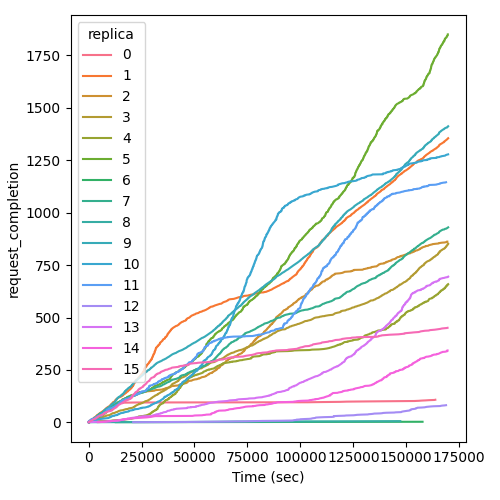

The file beside this chart, header and first rows:
Time (sec), request_completion, replica
155.6, 1, 0
171.6, 2, 0
173.9, 3, 0
745.8, 4, 0
754, 5, 0
1016, 6, 0
1620, 7, 0
1622, 8, 0
1747, 9, 0
2330, 10, 0
2471, 11, 0
2491, 12, 0
3184, 13, 0
3186, 14, 0
3486, 15, 0
3490, 16, 0
3502, 17, 0
3632, 18, 0
3638, 19, 0
3648, 20, 0
3790, 21, 0
3792, 22, 0
3914, 23, 0
3922, 24, 0
4054, 25, 0
4200, 26, 0
4202, 27, 0
4350, 28, 0
4350, 29, 0
4391, 30, 0
4624, 31, 0
4770, 32, 0
5204, 33, 0
5218, 34, 0
5356, 35, 0
5498, 36, 0
5510, 37, 0
6089, 38, 0
6093, 39, 0
6094, 40, 0
6500, 41, 0
6645, 42, 0
6790, 43, 0
6795, 44, 0
6972, 45, 0
6973, 46, 0
6978, 47, 0
6979, 48, 0
6982, 49, 0
6983, 50, 0
7081, 51, 0
7227, 52, 0
7378, 53, 0
7516, 54, 0
7516, 55, 0
7518, 56, 0
7688, 57, 0
7700, 58, 0
7703, 59, 0
7708, 60, 0
... 11,971 more rows
